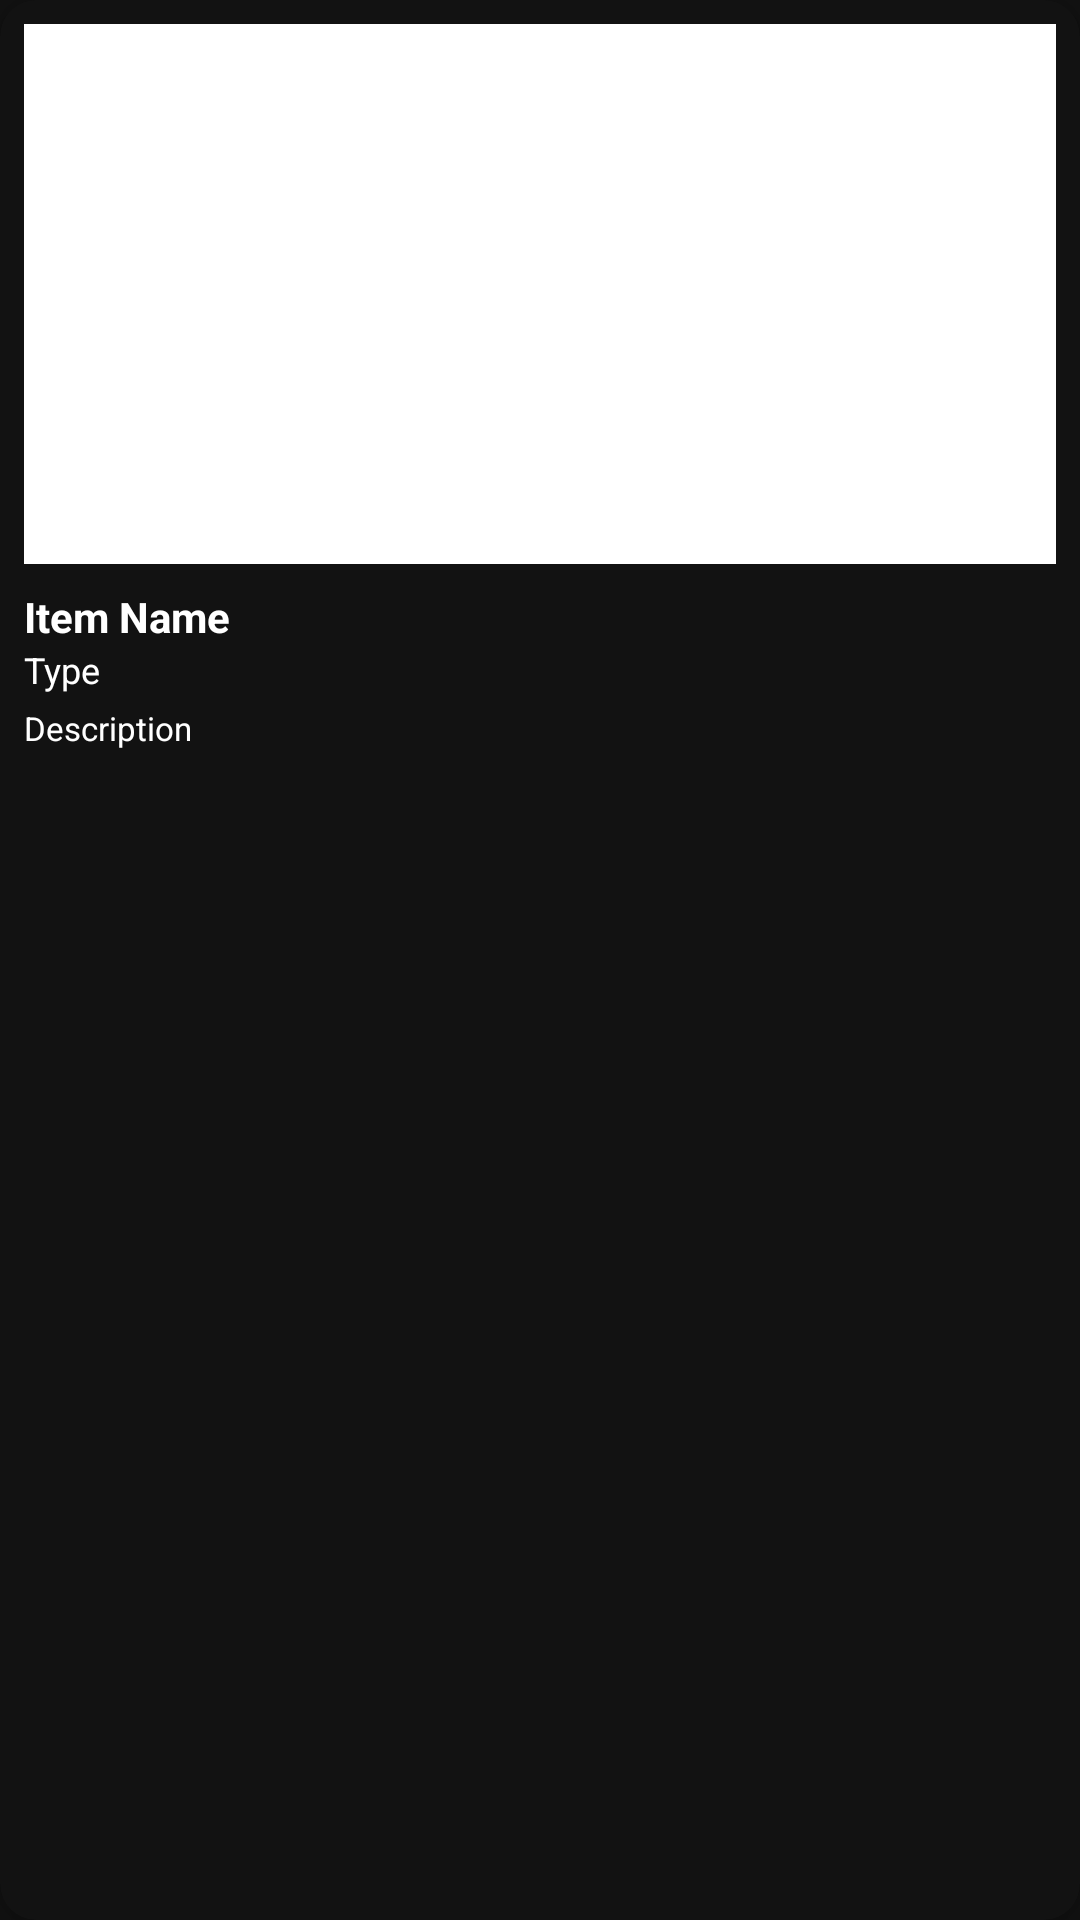

The Android layout XML behind this screen, and the referenced resources:
<!-- AndroidManifest.xml: application theme Theme.AppdevwardrobeINF246 -->
<!-- res/layout/griditem.xml -->
<?xml version="1.0" encoding="utf-8"?>
<androidx.cardview.widget.CardView
    xmlns:android="http://schemas.android.com/apk/res/android"
    xmlns:app="http://schemas.android.com/apk/res-auto"
    android:id="@+id/cardItem"
    android:layout_width="match_parent"
    android:layout_height="wrap_content"
    android:layout_margin="8dp"
    android:clickable="true"
    android:focusable="true"
    android:foreground="?android:attr/selectableItemBackground"
    app:cardCornerRadius="12dp"
    app:cardElevation="6dp"
    app:cardBackgroundColor="#121212">

    <LinearLayout
        android:layout_width="match_parent"
        android:layout_height="wrap_content"
        android:orientation="vertical"
        android:padding="8dp"
        android:clickable="false"
        android:focusable="false">

        <ImageView
            android:id="@+id/imgItem"
            android:layout_width="match_parent"
            android:layout_height="180dp"
            android:scaleType="centerCrop"
            android:adjustViewBounds="true"
            android:background="@color/white"
            android:clickable="false"
            android:focusable="false" />

        <TextView
            android:id="@+id/tvItemName"
            android:layout_width="match_parent"
            android:layout_height="wrap_content"
            android:layout_marginTop="8dp"
            android:text="Item Name"
            android:textStyle="bold"
            android:maxLines="1"
            android:ellipsize="end"
            android:textSize="14sp"
            android:textColor="@color/white"
            android:clickable="false"
            android:focusable="false" />

        <TextView
            android:id="@+id/tvItemType"
            android:layout_width="match_parent"
            android:layout_height="wrap_content"
            android:text="Type"
            android:maxLines="1"
            android:ellipsize="end"
            android:textSize="12sp"
            android:textColor="@color/white"
            android:clickable="false"
            android:focusable="false" />

        <TextView
            android:id="@+id/tvItemDesc"
            android:layout_width="match_parent"
            android:layout_height="wrap_content"
            android:layout_marginTop="4dp"
            android:text="Description"
            android:maxLines="2"
            android:ellipsize="end"
            android:textSize="11sp"
            android:textColor="@color/white"
            android:clickable="false"
            android:focusable="false" />

    </LinearLayout>
</androidx.cardview.widget.CardView>
<!-- resources referenced by this layout -->
<resources>
  <style name="Theme.AppdevwardrobeINF246" parent="Theme.AppCompat.Light.NoActionBar">
          
          <item name="colorPrimary">#9ED0FF</item>
          <item name="colorPrimaryVariant">#7DB8FF</item>
          <item name="colorOnPrimary">@android:color/black</item>
  
          
          <item name="android:windowBackground">#121212</item>
          <item name="android:textColor">@android:color/white</item>
          <item name="android:textColorHint">#AAAAAA</item>
          <item name="android:statusBarColor">?attr/colorPrimaryVariant</item>
  
      </style>
  <!-- not gathered from this repository: default colours our renderer supplied (Android Studio template values) -->
  <color name="white">#FFFFFFFF</color>
</resources>
